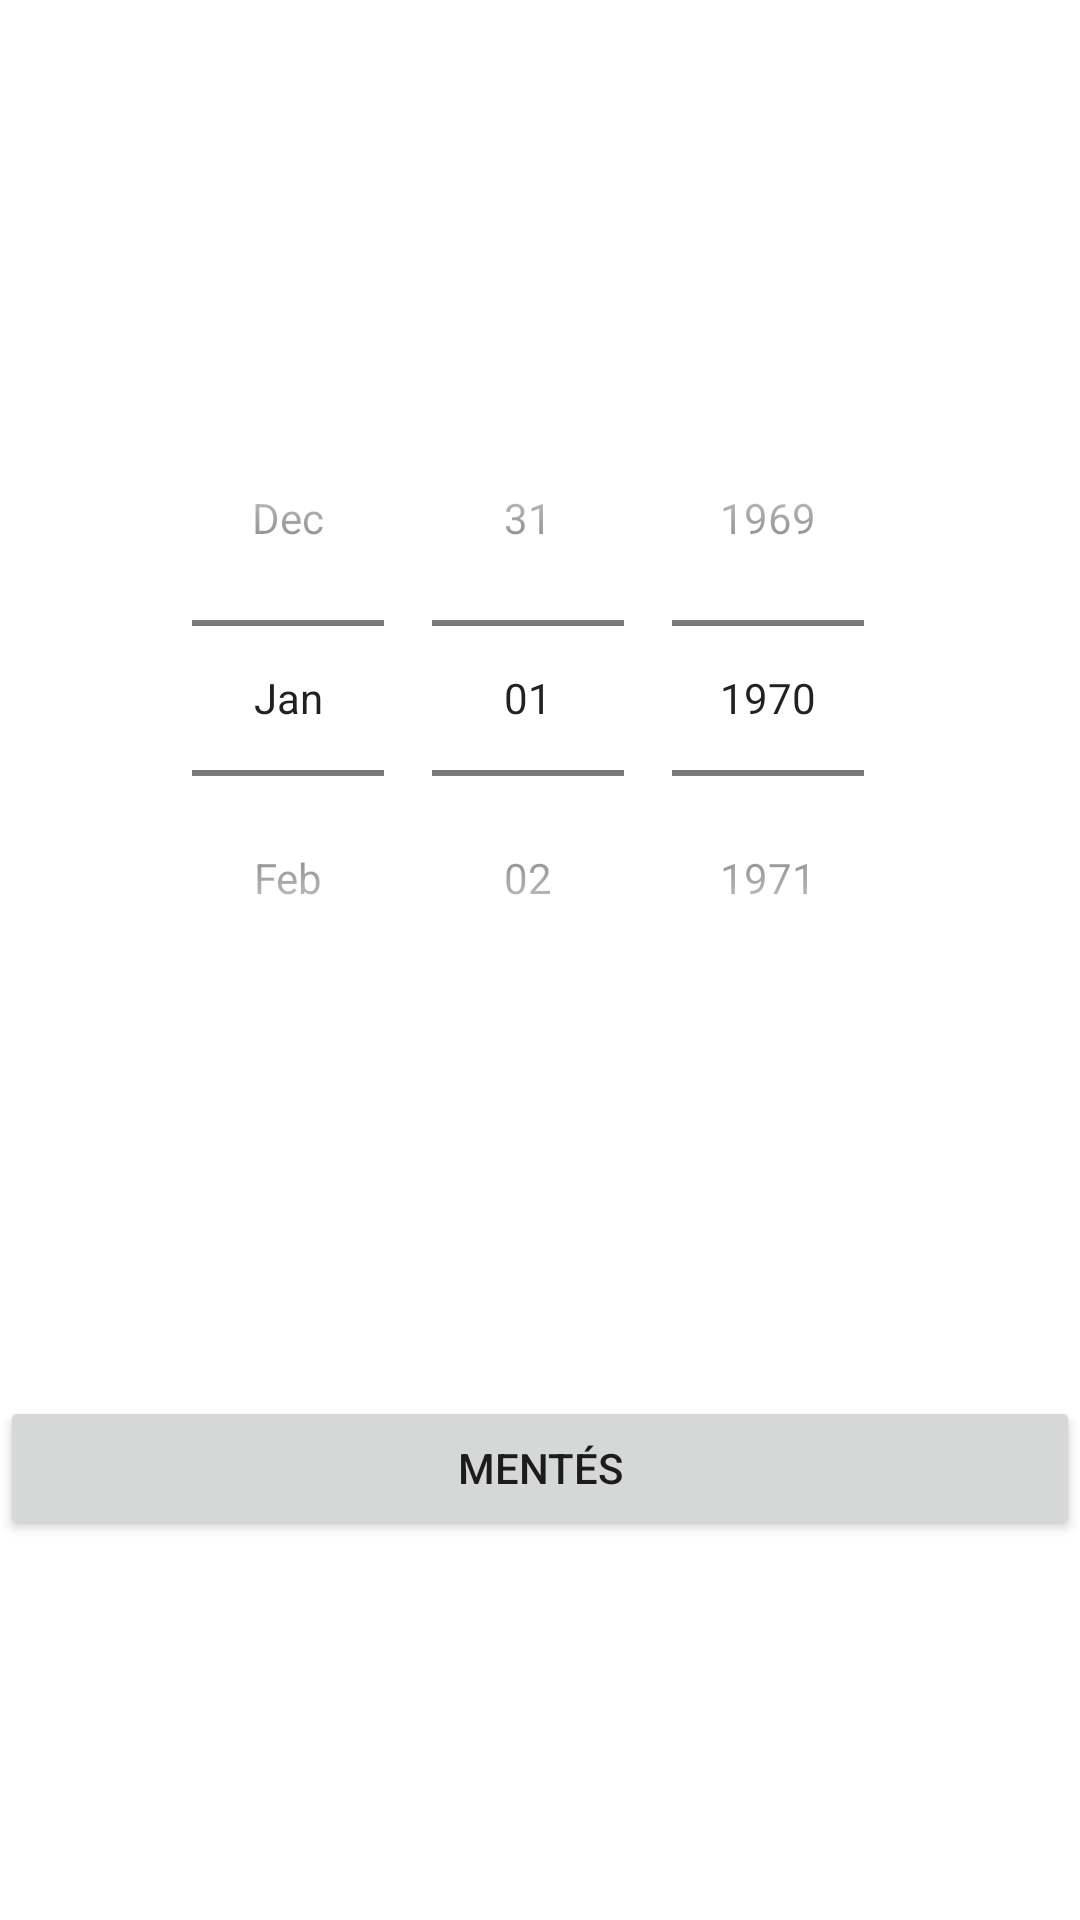

Produce the Android XML layout that renders to this screen, including the resource entries it uses.
<!-- AndroidManifest.xml: application theme Theme.SAPIVirtualAssistant -->
<!-- res/layout/birthday_picker.xml -->
<?xml version="1.0" encoding="utf-8"?>
<androidx.constraintlayout.widget.ConstraintLayout xmlns:android="http://schemas.android.com/apk/res/android"
    android:layout_width="match_parent"
    android:layout_height="match_parent"
    xmlns:app="http://schemas.android.com/apk/res-auto">

    <DatePicker
        android:id="@+id/datePickerBirthDate"
        android:layout_width="wrap_content"
        android:layout_height="wrap_content"
        app:layout_constraintEnd_toEndOf="parent"
        app:layout_constraintStart_toStartOf="parent"
        app:layout_constraintTop_toTopOf="parent"
        app:layout_constraintBottom_toTopOf="@+id/buttonSave"
        android:datePickerMode="spinner"
        android:calendarViewShown="false"/>

    <Button
        android:id="@+id/buttonSave"
        android:layout_width="0dp"
        android:layout_height="wrap_content"
        android:text="@string/mentes"
        app:layout_constraintEnd_toEndOf="parent"
        app:layout_constraintTop_toBottomOf="@+id/datePickerBirthDate"
        app:layout_constraintStart_toStartOf="parent"
        app:layout_constraintBottom_toBottomOf="parent"
        android:layout_marginHorizontal="@dimen/global_margin64"
        android:layout_marginBottom="@dimen/global_margin64"/>

</androidx.constraintlayout.widget.ConstraintLayout>
<!-- resources referenced by this layout -->
<resources>
  <string name="mentes">Mentés</string>
  <style name="Theme.SAPIVirtualAssistant" parent="Theme.MaterialComponents.DayNight.DarkActionBar">
          
          <item name="colorPrimary">@color/purple_500</item>
          <item name="colorPrimaryVariant">@color/purple_700</item>
          <item name="colorOnPrimary">@color/white</item>
          
          <item name="colorSecondary">@color/teal_200</item>
          <item name="colorSecondaryVariant">@color/teal_700</item>
          <item name="colorOnSecondary">@color/black</item>
          
          <item name="android:statusBarColor" tools:targetApi="l">?attr/colorPrimaryVariant</item>
          
      </style>
  <color name="white">#FFFFFFFF</color>
  <color name="black">#FF000000</color>
  <!-- not gathered from this repository: default colours our renderer supplied (Android Studio template values) -->
  <color name="purple_500">#FF6200EE</color>
  <color name="purple_700">#FF3700B3</color>
  <color name="teal_200">#FF03DAC5</color>
  <color name="teal_700">#FF018786</color>
</resources>
